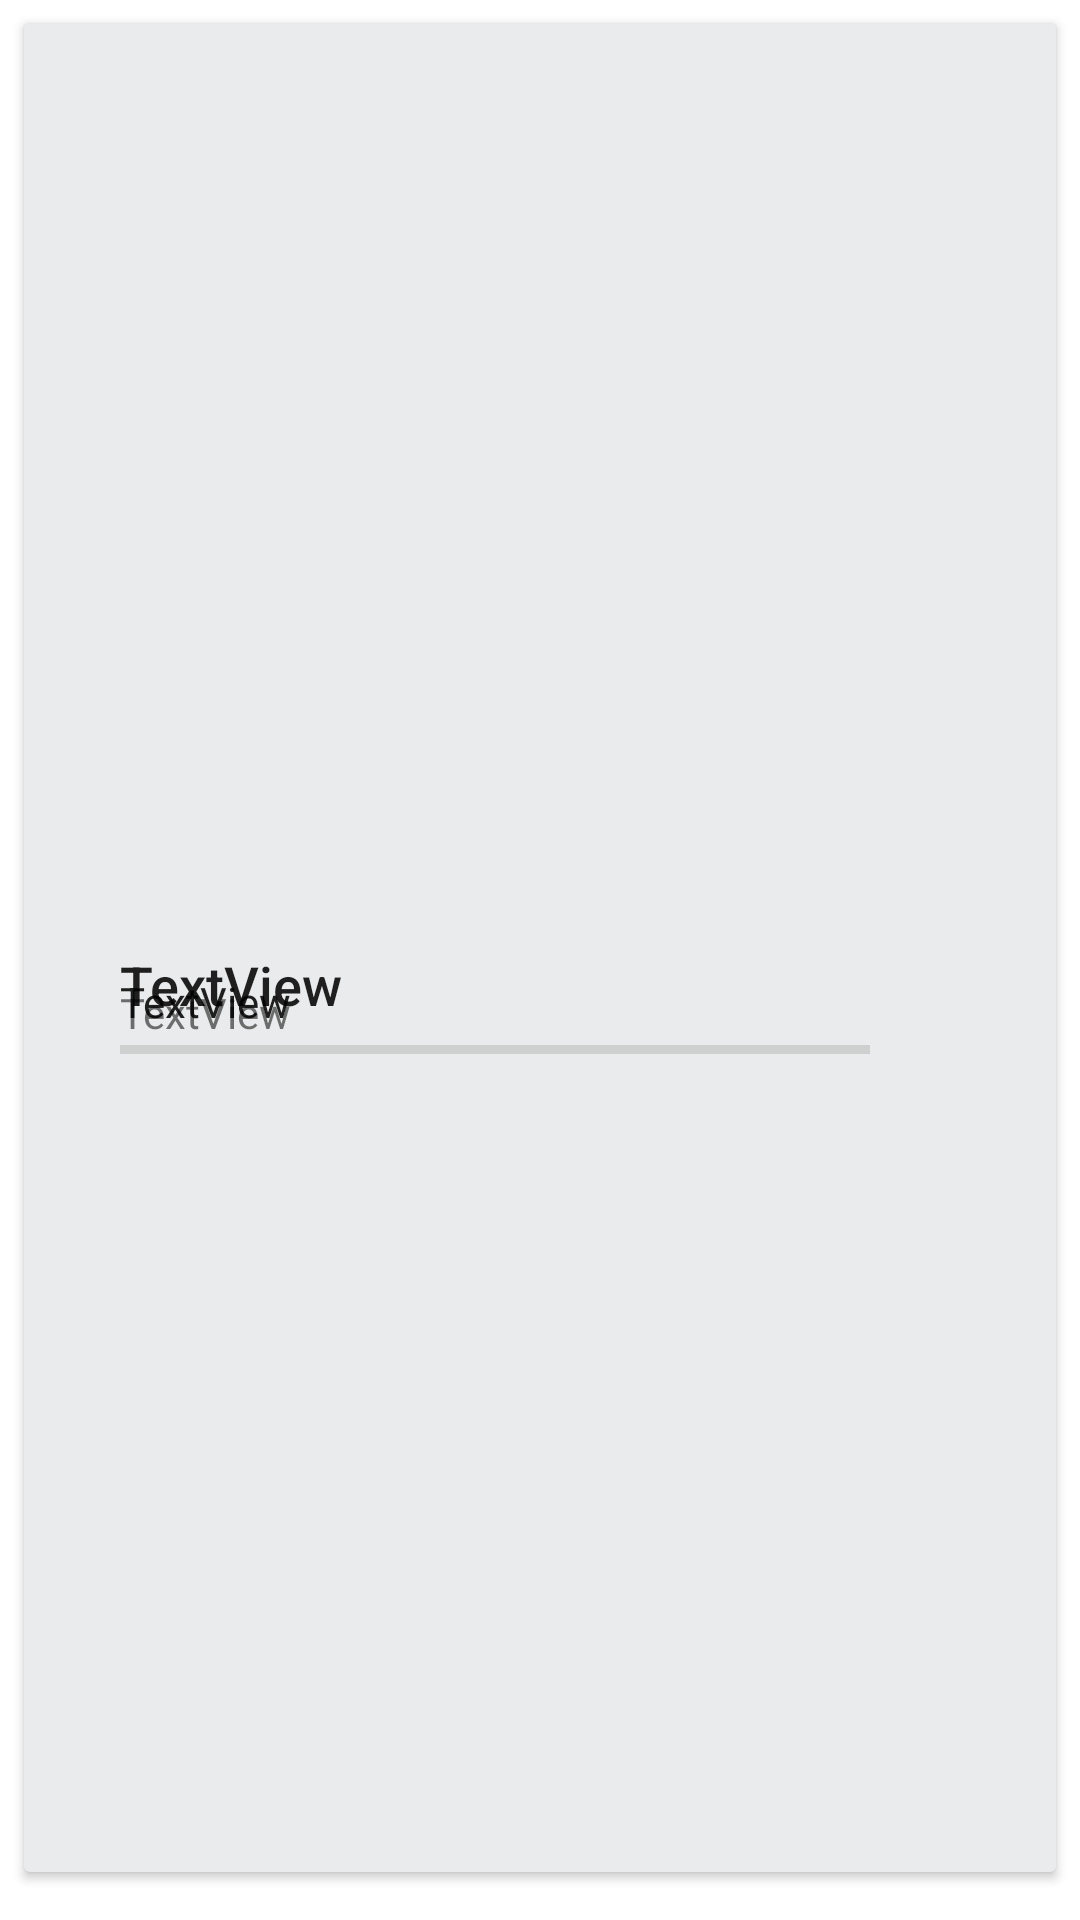

This screen was rendered from an Android layout file. Write that file and the resources it references.
<!-- AndroidManifest.xml: application theme Theme.Week12ndMission -->
<!-- res/layout/card_user.xml -->
<?xml version="1.0" encoding="utf-8"?>
<androidx.constraintlayout.widget.ConstraintLayout xmlns:android="http://schemas.android.com/apk/res/android"
    xmlns:app="http://schemas.android.com/apk/res-auto"
    xmlns:tools="http://schemas.android.com/tools"
    android:layout_width="match_parent"
    android:layout_height="wrap_content">

    <androidx.cardview.widget.CardView
        android:id="@+id/detail_card"
        android:layout_width="match_parent"
        android:layout_height="match_parent"
        android:layout_marginStart="8dp"
        android:layout_marginTop="8dp"
        android:layout_marginEnd="8dp"
        android:layout_marginBottom="16dp"
        app:cardBackgroundColor="#EAEBEC"
        app:layout_constraintBottom_toBottomOf="parent"
        app:layout_constraintEnd_toEndOf="parent"
        app:layout_constraintStart_toStartOf="parent"
        app:layout_constraintTop_toTopOf="parent">

        <androidx.constraintlayout.widget.ConstraintLayout
            android:layout_width="match_parent"
            android:layout_height="match_parent">

            <ImageView
                android:id="@+id/imageView"
                android:layout_width="wrap_content"
                android:layout_height="wrap_content"
                android:layout_marginStart="16dp"
                android:layout_marginTop="16dp"
                android:layout_marginBottom="16dp"
                app:layout_constraintBottom_toBottomOf="parent"
                app:layout_constraintStart_toStartOf="parent"
                app:layout_constraintTop_toTopOf="parent"
                app:srcCompat="@drawable/ic_launcher_foreground" />

            <TextView
                android:id="@+id/card_nama"
                android:layout_width="0dp"
                android:layout_height="wrap_content"
                android:layout_marginStart="16dp"
                android:layout_marginEnd="16dp"
                android:text="TextView"
                android:textAppearance="@style/TextAppearance.AppCompat.Body2"
                android:textSize="18sp"
                app:layout_constraintEnd_toEndOf="parent"
                app:layout_constraintStart_toEndOf="@+id/imageView"
                app:layout_constraintTop_toTopOf="@+id/imageView" />

            <View
                android:id="@+id/divider"
                android:layout_width="250dp"
                android:layout_height="3dp"
                android:layout_marginTop="8dp"
                android:background="?android:attr/listDivider"
                app:layout_constraintEnd_toEndOf="@+id/card_nama"
                app:layout_constraintHorizontal_bias="0.0"
                app:layout_constraintStart_toStartOf="@+id/card_nama"
                app:layout_constraintTop_toBottomOf="@+id/card_nama" />

            <TextView
                android:id="@+id/card_umur"
                android:layout_width="0dp"
                android:layout_height="wrap_content"
                android:text="TextView"
                android:textAppearance="@style/TextAppearance.AppCompat.Body1"
                app:layout_constraintBottom_toBottomOf="@id/imageView"
                app:layout_constraintEnd_toEndOf="@+id/card_nama"
                app:layout_constraintStart_toStartOf="@+id/card_nama"
                app:layout_constraintTop_toBottomOf="@+id/divider" />

            <TextView
                android:id="@+id/card_kota"
                android:layout_width="0dp"
                android:layout_height="wrap_content"
                android:layout_marginTop="16dp"
                android:text="TextView"
                app:layout_constraintBottom_toBottomOf="@+id/imageView"
                app:layout_constraintEnd_toEndOf="@+id/card_umur"
                app:layout_constraintStart_toStartOf="@+id/card_umur"
                app:layout_constraintTop_toBottomOf="@+id/card_umur" />
        </androidx.constraintlayout.widget.ConstraintLayout>
    </androidx.cardview.widget.CardView>
</androidx.constraintlayout.widget.ConstraintLayout>
<!-- resources referenced by this layout -->
<resources>
  <style name="Theme.Week12ndMission" parent="Theme.MaterialComponents.DayNight.DarkActionBar">
          
          <item name="colorPrimary">@color/purple_500</item>
          <item name="colorPrimaryVariant">@color/purple_700</item>
          <item name="colorOnPrimary">@color/white</item>
          
          <item name="colorSecondary">@color/teal_200</item>
          <item name="colorSecondaryVariant">@color/teal_700</item>
          <item name="colorOnSecondary">@color/black</item>
          
          <item name="android:statusBarColor" tools:targetApi="l">?attr/colorPrimaryVariant</item>
          
      </style>
  <!-- not gathered from this repository: default colours our renderer supplied (Android Studio template values) -->
  <color name="purple_500">#FF6200EE</color>
  <color name="purple_700">#FF3700B3</color>
  <color name="teal_200">#FF03DAC5</color>
  <color name="teal_700">#FF018786</color>
  <color name="black">#FF000000</color>
  <color name="white">#FFFFFFFF</color>
</resources>
